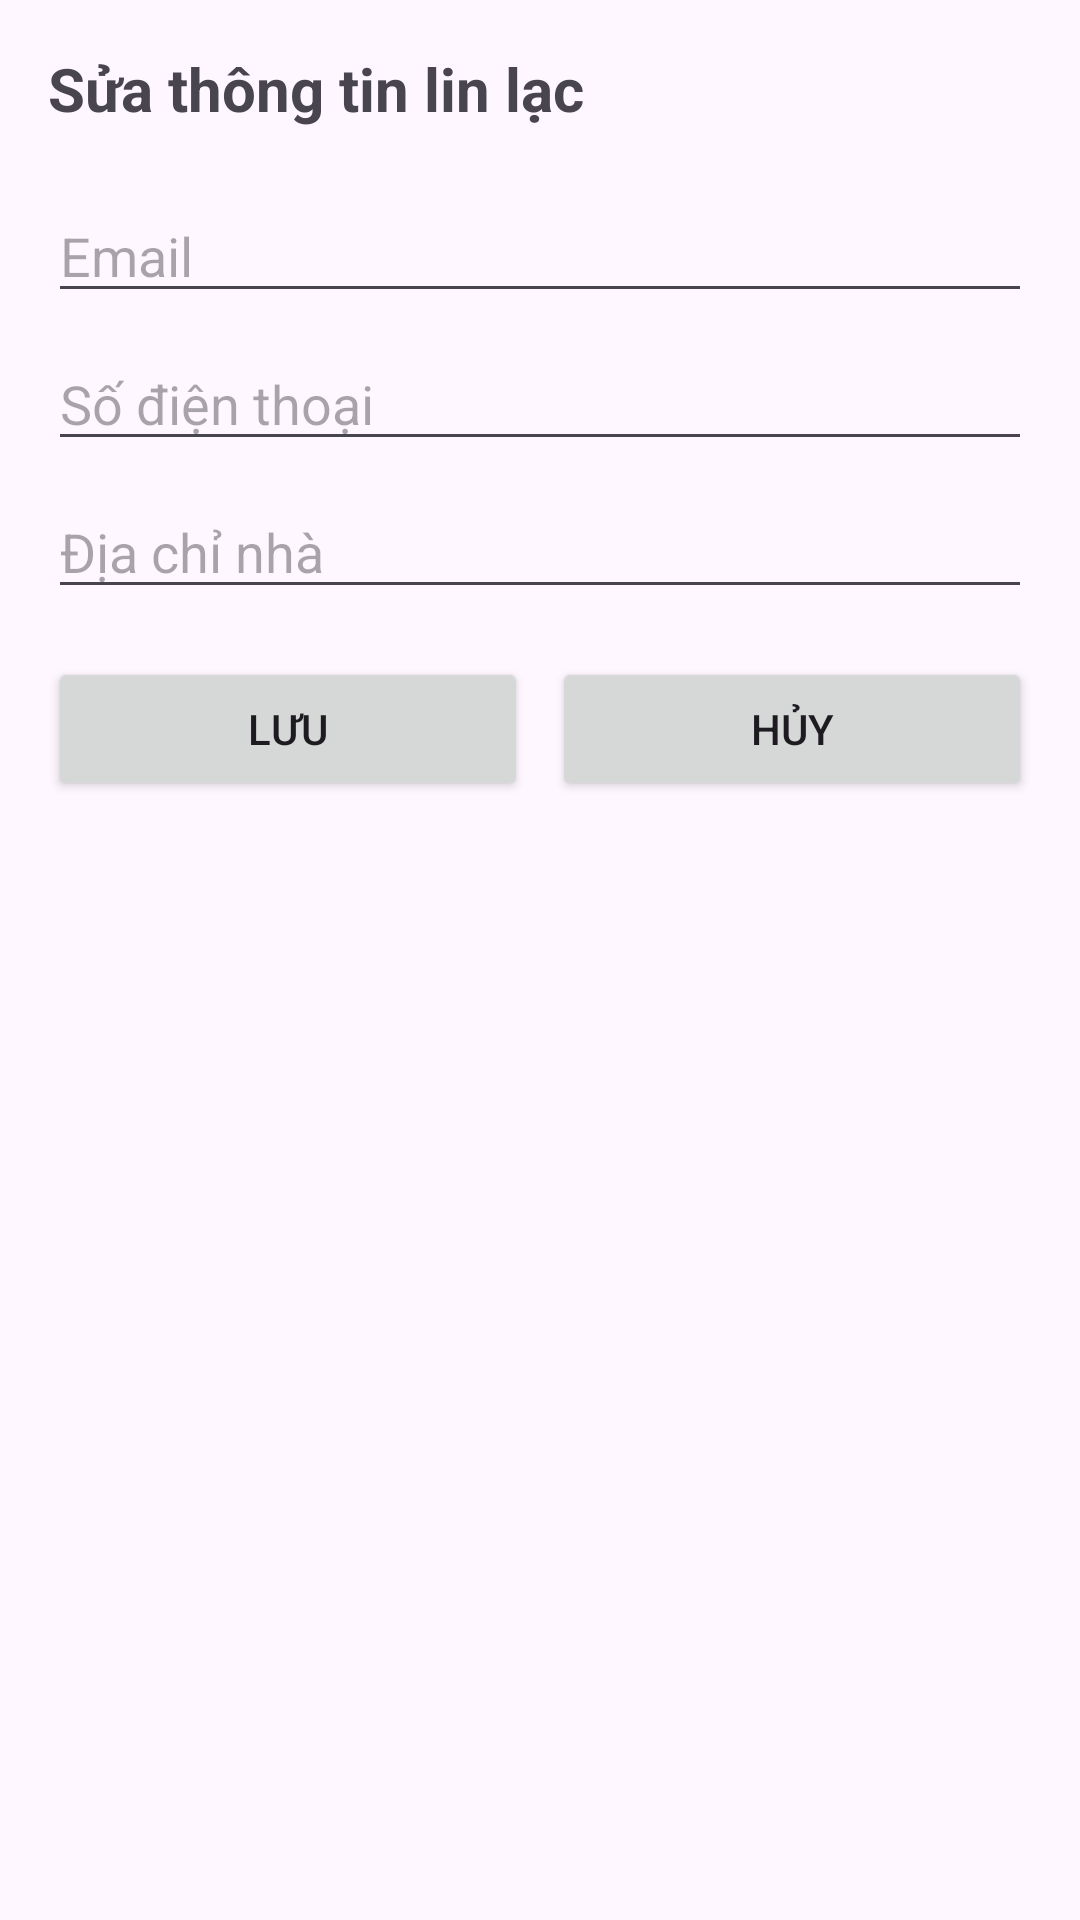

Android layout source for this screen:
<!-- AndroidManifest.xml: application theme Theme.App_tim_viec -->
<!-- res/layout/activity_edit_infcontact.xml -->
<?xml version="1.0" encoding="utf-8"?>
<ScrollView xmlns:android="http://schemas.android.com/apk/res/android"
    android:layout_width="match_parent"
    android:layout_height="match_parent"
    android:padding="16dp">

    <LinearLayout
        android:layout_width="match_parent"
        android:layout_height="wrap_content"
        android:orientation="vertical">

        <TextView
            android:layout_width="wrap_content"
            android:layout_height="wrap_content"
            android:text="Sửa thông tin lin lạc"
            android:textSize="20sp"
            android:textStyle="bold"
            android:layout_marginBottom="12dp" />



        <EditText
            android:id="@+id/etEmail"
            android:layout_width="match_parent"
            android:layout_height="wrap_content"
            android:hint="Email"
            android:inputType="textEmailAddress"
            android:layout_marginTop="8dp" />

        <EditText
            android:id="@+id/etPhone"
            android:layout_width="match_parent"
            android:layout_height="wrap_content"
            android:hint="Số điện thoại"
            android:inputType="phone"
            android:layout_marginTop="8dp" />

        <EditText
            android:id="@+id/etAddress"
            android:layout_width="match_parent"
            android:layout_height="wrap_content"
            android:hint="Địa chỉ nhà"
            android:layout_marginTop="8dp" />

        <LinearLayout
            android:layout_width="match_parent"
            android:layout_height="wrap_content"
            android:orientation="horizontal"
            android:layout_marginTop="16dp">

            <Button
                android:id="@+id/btnSave"
                android:layout_width="0dp"
                android:layout_height="wrap_content"
                android:layout_weight="1"
                android:text="Lưu" />

            <Button
                android:id="@+id/btnCancel"
                android:layout_width="0dp"
                android:layout_height="wrap_content"
                android:layout_weight="1"
                android:text="Hủy"
                android:layout_marginStart="8dp" />
        </LinearLayout>
    </LinearLayout>
</ScrollView>
<!-- resources referenced by this layout -->
<resources>
  <style name="Theme.App_tim_viec" parent="Base.Theme.App_tim_viec" />
  <style name="Base.Theme.App_tim_viec" parent="Theme.Material3.DayNight.NoActionBar">
          
          
      </style>
</resources>
